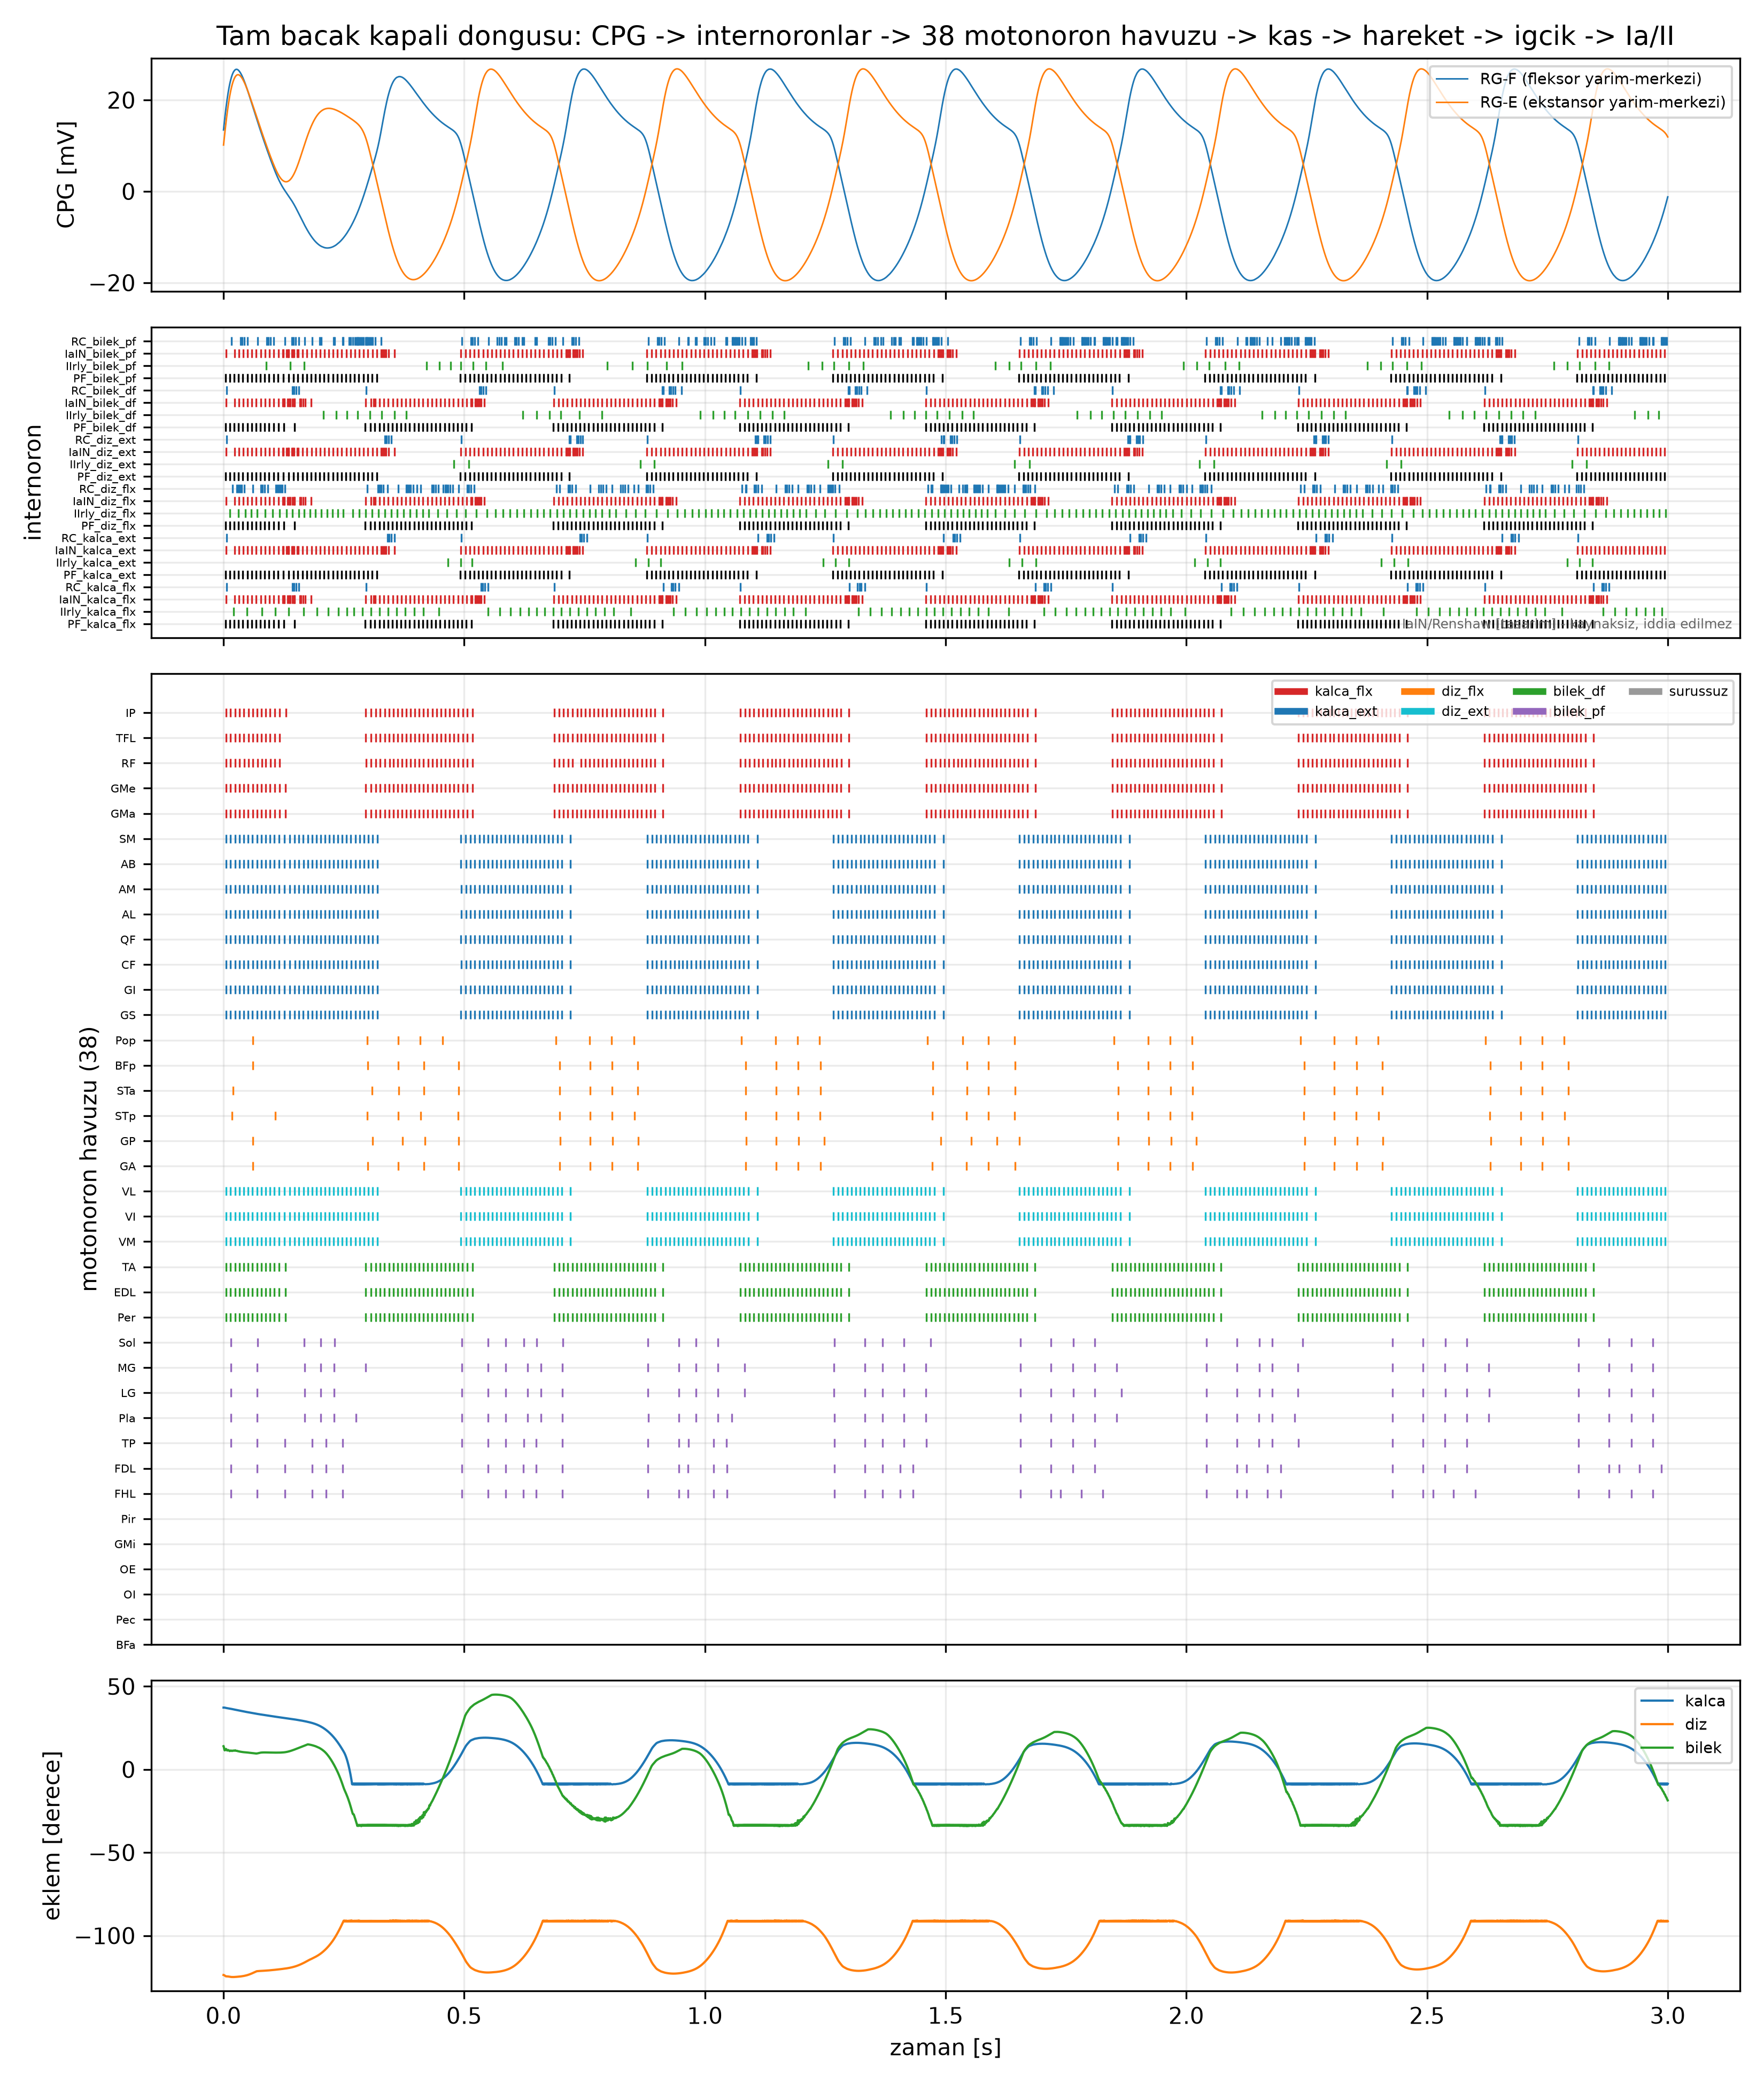

The file beside this chart, header and first rows:
# kopru_tumbacak_raster.png kaynak veris…
t_s, kaynak, ad, grup
0.006050, havuz, IP, kalca_flx
0.01487, havuz, IP, kalca_flx
0.02395, havuz, IP, kalca_flx
0.03335, havuz, IP, kalca_flx
0.04263, havuz, IP, kalca_flx
0.0516, havuz, IP, kalca_flx
0.0609, havuz, IP, kalca_flx
0.07003, havuz, IP, kalca_flx
0.07902, havuz, IP, kalca_flx
0.08793, havuz, IP, kalca_flx
0.09703, havuz, IP, kalca_flx
0.1063, havuz, IP, kalca_flx
0.1163, havuz, IP, kalca_flx
0.1298, havuz, IP, kalca_flx
0.2958, havuz, IP, kalca_flx
0.3068, havuz, IP, kalca_flx
0.3162, havuz, IP, kalca_flx
0.3255, havuz, IP, kalca_flx
0.3351, havuz, IP, kalca_flx
0.3441, havuz, IP, kalca_flx
0.3529, havuz, IP, kalca_flx
0.3618, havuz, IP, kalca_flx
0.3707, havuz, IP, kalca_flx
0.3796, havuz, IP, kalca_flx
0.3886, havuz, IP, kalca_flx
0.3976, havuz, IP, kalca_flx
0.4066, havuz, IP, kalca_flx
0.4156, havuz, IP, kalca_flx
0.4246, havuz, IP, kalca_flx
0.4337, havuz, IP, kalca_flx
0.4427, havuz, IP, kalca_flx
0.4516, havuz, IP, kalca_flx
0.4607, havuz, IP, kalca_flx
0.4697, havuz, IP, kalca_flx
0.4787, havuz, IP, kalca_flx
0.4878, havuz, IP, kalca_flx
0.497, havuz, IP, kalca_flx
0.5062, havuz, IP, kalca_flx
0.517, havuz, IP, kalca_flx
0.6867, havuz, IP, kalca_flx
0.6969, havuz, IP, kalca_flx
0.7062, havuz, IP, kalca_flx
0.7155, havuz, IP, kalca_flx
0.7248, havuz, IP, kalca_flx
0.7345, havuz, IP, kalca_flx
0.7433, havuz, IP, kalca_flx
0.752, havuz, IP, kalca_flx
0.7606, havuz, IP, kalca_flx
0.7696, havuz, IP, kalca_flx
0.7785, havuz, IP, kalca_flx
0.7876, havuz, IP, kalca_flx
0.7965, havuz, IP, kalca_flx
0.8056, havuz, IP, kalca_flx
0.8145, havuz, IP, kalca_flx
0.8236, havuz, IP, kalca_flx
0.8327, havuz, IP, kalca_flx
0.8417, havuz, IP, kalca_flx
0.8507, havuz, IP, kalca_flx
0.8597, havuz, IP, kalca_flx
... 8,060 more rows
